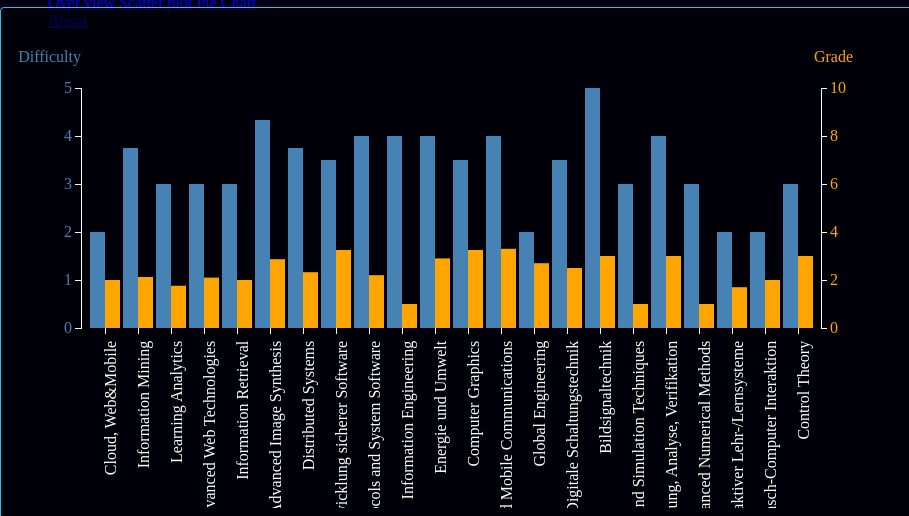
D3 v3 page, settled after 360 driven frames (6 s of simulated time); the page loaded 1 data file(s).


// ── analytic.js

function csvToObject(csv) {

  var lines = csv.split("\n");

  var result = [];

  var headers = lines[0].split(";");

  for (var i = 1; i < lines.length; i++) {

    var obj = {};
    var currentline = lines[i].split(";");

    for (var j = 0; j < headers.length; j++) {
      obj[headers[j]] = currentline[j];
    }

    result.push(obj);

  }

  //return result; //JavaScript object
  return result; //JSON
}
$(function () {

  //read data from element of csv
  function analyzeData(datacsv){
  var rawDatas = datacsv;//csvToObject(datacsv);

  //prepare data

  var data = [];
  for (var i = 0; i < rawDatas.length; i++) {
    var rawData = rawDatas[i];
    var item = data.find(elm => elm.coursename == rawData.coursename)
    if (item == undefined) {
      item = { coursename: rawData.coursename, sumdifficulty: 0, sumgrade: 0, occr: 0 };
      data.push(item);
    }
    item.sumdifficulty += Number.parseFloat(rawData.difficulty);
    item.sumgrade += Number.parseFloat(rawData.grade);
    item.occr++;
  }
  for (var i = 0; i < data.length; i++) {
    var item = data[i];
    item.avgdifficulty = item.sumdifficulty / item.occr;
    item.avggrade = item.sumgrade / item.occr;
    item.number = item.avggrade
  }
  return data;
}
  //chart prepare
  var margin = { top: 80, right: 80, bottom: 80, left: 80 },
    width = 900 - margin.left - margin.right,
    height = 400 - margin.top - margin.bottom;

  var x = d3.scale.ordinal()
    .rangeRoundBands([0, width], .1);

  var y0 = d3.scale.linear().domain([0, 10]).range([height, 0]),
    y1 = d3.scale.linear().domain([0, 10]).range([height, 0]);

  var xAxis = d3.svg.axis()
    .scale(x)
    .orient("bottom");

  // create left yAxis
  var yAxisLeft = d3.svg.axis().scale(y0).ticks(4).orient("left");
  // create right yAxighs
  var yAxisRight = d3.svg.axis().scale(y1).ticks(6).orient("right");



  var svg = d3.select(".container.main-content").append("svg")
    .attr("width", width + margin.left + margin.right)
    .attr("height", height + margin.top + margin.bottom + 100)
    .append("g")
    .attr("class", "graph")
    .attr("transform", "translate(" + margin.left + "," + margin.top + ")");

  d3.csv("data.csv", function (error, datacsv) {
var data=analyzeData(datacsv);
    x.domain(data.map(function (d) { return d.coursename; }));
    y0.domain([0, d3.max(data, function (d) { return d.avgdifficulty; })]);
    //y1.domain([0, d3.max(data, function(d) { return d.avggrade; })]);
    var yScale = d3.scale.linear()
      .range([0, height])
      .domain([60, 0]);
    svg.append("g")
      .attr("class", "x axis")
      .attr("transform", "translate(0," + (height * (1)) + ")")
      .call(xAxis)
      .selectAll("text")
      .style("text-anchor", "end")
      .attr("dx", "-.8em")
      .attr("dy", ".15em")
      .attr("transform", "rotate(-90)");

    svg.append("g")
      .attr("class", "y axis axisLeft")
      .attr("transform", "translate(0,0) ")
      .call(yAxisLeft)
      .append("text")
      .attr("y", 6)
      .attr("dy", "-2em")
      .style("text-anchor", "end")
      .style("text-anchor", "end")
      .text("Difficulty");

    svg.append("g")
      .attr("class", "y axis axisRight")
      .attr("transform", "translate(" + (width) + ",0)")
      .call(yAxisRight)
      .append("text")
      .attr("y", 6)
      .attr("dy", "-2em")
      .attr("dx", "2em")
      .style("text-anchor", "end")
      .text("Grade");

    bars = svg.selectAll(".bar").data(data).enter();

    bars.append("rect")
      .attr("class", "bar1")
      .attr("x", function (d) { return x(d.coursename); })
      .attr("width", x.rangeBand() / 2)
      .attr("y", function (d) { return y0(d.avgdifficulty); })
      .attr("height", function (d, i, j) { return height - y0(d.avgdifficulty); });

    bars.append("rect")
      .attr("class", "bar2")
      .attr("x", function (d) { return x(d.coursename) + x.rangeBand() / 2; })
      .attr("width", x.rangeBand() / 2)
      .attr("y", function (d) {
        return y1(d.number);
      })
      .attr("height", function (d, i, j) {
        return height - y1(d.number);
      });

  });

});
function type(d) {
d.difficulty = +d.difficulty;
return d;
 }

### data: data.csv
Zeitstempel, gender, country, age, studyprogram, langLevel(Eng), langLevel(Ger), coursename, difficulty, mainlanguages, learningmethodLectures, learningmethodExercises, learningmethodSelfstudy, learningmethodGroupStudy, participate, priviousknowledge, hours, langLevelenough, grade, comments, 
2020/01/06 1:02:20 PM MEZ, Female, Germany, 23, M.Sc. Komedia, B2, Native, Cloud, Web&Mobile, 2, German, 25%, 25%, 100%, 0%, 25%, No, 5-10, Yes, 2.0, , 0%
2020/01/08 1:38:56 PM MEZ, Male, Turkey, 28, M.Sc. Computer Engineering (Intelligent …, B2, B2, Information Mining, 4, Englisch, 100%, 100%, 100%, 100%, 100%, No, 1-2, Yes, 2.2, , 100%
2020/01/08 1:39:11 PM MEZ, Female, Iran, 29, M.Sc. Computer Engineering (Intelligent …, B2, C1, Learning Analytics, 3, Englisch, 100%, 75%, 100%, 75%, 100%, Yes, 5-10, Yes, 2.3, , 100%
2020/01/08 1:41:33 PM MEZ, Male, China, 23, M.Sc. Computer Engineering (Intelligent …, B2, B1, Information Mining, 4, Englisch, 100%, 100%, 100%, 100%, 100%, No, 2-5, Yes, 2.7, , 100%
2020/01/08 1:43:30 PM MEZ, Female, China, 26, M.Sc. Computer Engineering (Intelligent …, B1, B1, Learning Analytics, 3, Englisch, 100%, 100%, 100%, 100%, 75%, Yes, 1-2, Yes, 1.5, , 75%
2020/01/08 4:06:42 PM MEZ, Female, China, 26, M.Sc. Computer Engineering (Intelligent …, B1, B1, Learning Analytics, 3, Englisch, 100%, 100%, 100%, 100%, 75%, Yes, 1-2, Yes, 1.5, , 75%
2020/01/09 9:36:25 AM MEZ, Male, Cameroon, 22, M.Sc. Computer Engineering (Intelligent …, C1, B2, Advanced Web Technologies, 2, Englisch, 75%, 75%, 75%, 25%, 75%, Yes, 5-10, Yes, 1.3, , 100%
2020/01/09 10:29:19 AM MEZ, Female, China, 26, M.Sc. Computer Engineering (Intelligent …, B1, B1, Learning Analytics, 3, Englisch, 100%, 100%, 100%, 100%, 75%, Yes, 1-2, Yes, 1.5, , 75%
2020/01/09 10:49:51 AM MEZ, Male, India, 31, M.Sc. Computer Engineering (Intelligent …, C1, B1, Advanced Web Technologies, 2, Englisch, 50%, 50%, 75%, 25%, 50%, Yes, 2-5, Yes, 2.3, not that tough , but you have to spend a…, 50%
2020/01/09 10:54:05 AM MEZ, Female, Iran, 33, M.Sc. Computer Engineering (Intelligent …, B2, B2, Information Retrieval, 3, Englisch, 75%, 100%, 0%, 0%, 75%, No, 5-10, Yes, 2, , 100%
2020/01/09 11:10:10 AM MEZ, Female, Iran, 30, M.Sc. Computer Engineering (Intelligent …, B2, A2, Advanced Web Technologies, 4, Englisch, 100%, 100%, 75%, 50%, 100%, No, 5-10, Yes, 2.7, , 100%
2020/01/09 11:11:23 AM MEZ, Female, China, 24, M.Sc. Computer Engineering (Interactive …, B2, B1, Advanced Image Synthesis, 5, Englisch, 75%, 75%, 100%, 25%, 75%, No, 2-5, Yes, 3.3, , 75%
2020/01/09 11:16:25 AM MEZ, Male, Iran, 25, M.Sc. Computer Engineering (Intelligent …, C1, B2, Information Retrieval, 3, Englisch, 75%, 100%, 50%, 25%, 75%, Yes, 1-2, Yes, 1, , 100%
2020/01/09 11:24:07 AM MEZ, Male, Pakistan, 23, M.Sc. Computer Engineering (Intelligent …, C1, B1, Distributed Systems, 4, Englisch, 25%, 0%, 100%, 100%, 100%, Yes, 1-2, Yes, 0, The exam pattern and exam doesn’t match …, 75%
2020/01/09 11:34:41 AM MEZ, Male, Iraq, 25, M.Sc. Computer Engineering (Intelligent …, B2, Native, Entwicklung sicherer Software, 3, Englisch, 25%, 75%, 50%, 75%, 75%, No, 1-2, Yes, 3.2, , 50%
2020/01/09 11:44:47 AM MEZ, Female, Iran, 28, M.Sc. Computer Engineering (Intelligent …, C1, B1, Internet of Things: Protocols and System…, 5, Englisch, 50%, 50%, 75%, 25%, 75%, No, 2-5, Yes, 2.7, , 75%
2020/01/09 11:48:22 AM MEZ, Female, Iran, 25, M.Sc. Computer Engineering (Intelligent …, C1, C1, Information Engineering, 4, Englisch, 100%, 75%, 75%, 50%, 75%, No, 1-2, Yes, 2, , 75%
2020/01/09 11:55:58 AM MEZ, Male, Pakistan, 28, M.Sc. Computer Engineering (Intelligent …, C1, A2, Advanced Image Synthesis, 4, Englisch, 100%, 25%, 50%, 0%, 50%, Yes, 2-5, Yes, 3, , 0%
2020/01/09 1:07:46 PM MEZ, Male, Iran, 29, M.Sc. Computer Engineering (Intelligent …, B2, B1, Information Engineering, 4, Englisch, 25%, 50%, 50%, 50%, 50%, Yes, 5-10, Yes, 0, , 50%
2020/01/09 2:19:20 PM MEZ, Male, Iran, 33, M.Sc. Mechanical Engineering (Energy and…, B2, C1, Energie und Umwelt, 4, German, 50%, 75%, 100%, 100%, 100%, Yes, 2-5, Yes, 2.9, , 100%
2020/01/09 2:50:59 PM MEZ, Female, Iran, 32, M.Sc. Computer Engineering (Intelligent …, B2, C1, Learning Analytics, 3, Englisch, 50%, 75%, 75%, 100%, 25%, No, 1-2, Yes, 2, It was a interesting and practical cours…, 50%
2020/01/09 3:40:17 PM MEZ, Male, Germany, 28, M.Sc. Angewandte Informatik, B2, Native, Computer Graphics, 3, German, 75%, 100%, 0%, 50%, 100%, Yes, 1-2, Yes, 2, , 100%
2020/01/09 6:56:46 PM MEZ, Female, Iran, 35, M.Sc. Embedded Systems Engineering, B2, B1, Advanced Mobile Communications, 4, Englisch, 0%, 50%, 50%, 25%, 50%, Yes, 1-2, Yes, 3.3, , 100%
2020/01/09 7:00:08 PM MEZ, Female, Iran, 30, M.Sc. Embedded Systems Engineering, B2, B1, Distributed Systems, 5, Englisch, 100%, 0%, 75%, 25%, 100%, No, 2-5, Yes, 3.3, , 0%
2020/01/09 7:42:18 PM MEZ, Female, Iran, 35, M.Sc. Embedded Systems Engineering, B2, B1, Global Engineering, 2, Englisch, 75%, 0%, 25%, 50%, 50%, No, 1-2, Yes, 2.7, , 0%
2020/01/09 7:44:10 PM MEZ, Female, Iran, 35, M.Sc. Embedded Systems Engineering, B2, B1, Digitale Schaltungstechnik, 4, Englisch, 50%, 100%, 75%, 50%, 50%, Yes, 2-5, Yes, 2.3, , 50%
2020/01/09 8:44:26 PM MEZ, Female, Iran, 35, M.Sc. Embedded Systems Engineering, B2, B1, Bildsignaltechnik, 5, German, 75%, 50%, 50%, 50%, 75%, No, 2-5, No, 3, , 25%
2020/01/09 9:05:00 PM MEZ, Female, Canada, 29, M.Sc. Automation and Control Engineering, A2, B1, Advanced Modeling and Simulation Techniq…, 3, Englisch, 50%, 50%, 25%, 50%, 25%, Yes, 5-10, Yes, 1, , 50%
2020/01/09 10:40:03 PM MEZ, Female, Iran, 32, M.Sc. Computer Engineering (Intelligent …, B2, C1, Modellierung, Analyse, Verifikation, 4, German, 100%, 100%, 50%, 75%, 100%, No, 2-5, No, 3, , 100%
2020/01/09 10:43:08 PM MEZ, Female, Iran, 32, M.Sc. Computer Engineering (Intelligent …, B2, C1, Information Mining, 3, Englisch, 50%, 100%, 75%, 50%, 25%, Yes, 2-5, Yes, 2.3, , 100%
2020/01/09 10:44:55 PM MEZ, Female, Iran, 32, M.Sc. Computer Engineering (Intelligent …, B2, Native, Information Retrieval, 3, Englisch, 50%, 75%, 75%, 75%, 25%, No, 5-10, Yes, 2, , 75%
… [head cut at 6 KiB]